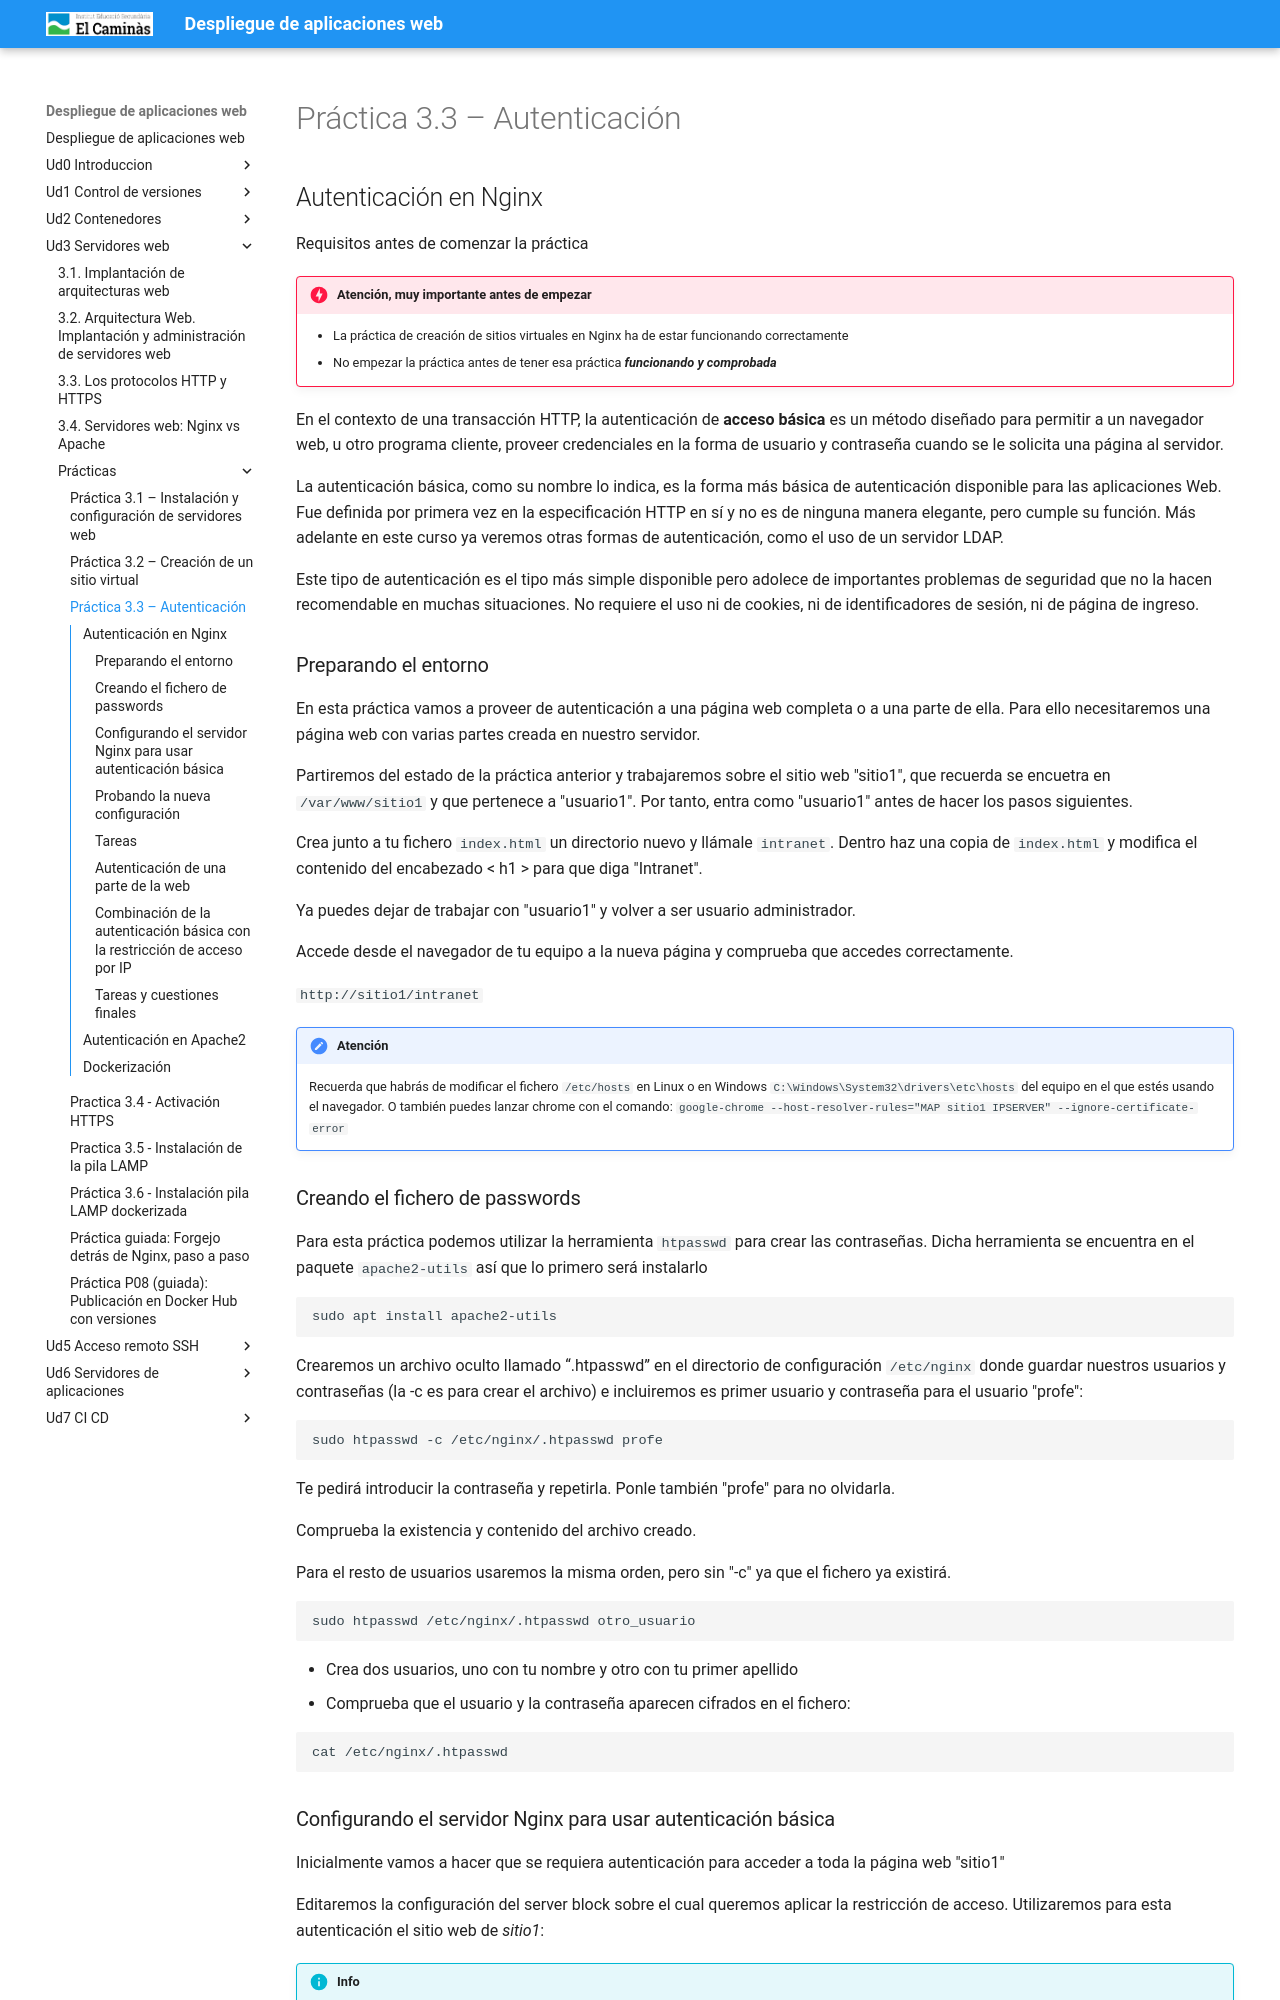

repository: pedrosegarra/DAW · page: Ud3 Servidores web/P03/index.html · generator: mkdocs

# Práctica 3.3 – Autenticación

## Autenticación en Nginx

Requisitos antes de comenzar la práctica

!!!danger "Atención, muy importante antes de empezar"

    + La práctica de creación de sitios virtuales en Nginx ha de estar funcionando correctamente
    + No empezar la práctica antes de tener esa práctica ***funcionando y comprobada***


En el contexto de una transacción HTTP, la autenticación de **acceso básica** es un método diseñado para permitir a un navegador web, u otro programa cliente, proveer credenciales en la forma de usuario y contraseña cuando se le solicita una página al servidor. 

La autenticación básica, como su nombre lo indica, es la forma más básica de autenticación disponible para las aplicaciones Web. Fue definida por primera vez en la especificación HTTP en sí y no es de ninguna manera elegante, pero cumple su función. Más adelante en este curso ya veremos otras formas de autenticación, como el uso de un servidor LDAP.

Este tipo de autenticación es el tipo más simple disponible pero adolece de importantes problemas de seguridad que no la hacen recomendable en muchas situaciones. No requiere el uso ni de cookies, ni de identificadores de sesión, ni de página de ingreso. 

### Preparando el entorno

En esta práctica vamos a proveer de autenticación a una página web completa o a una parte de ella. Para ello necesitaremos una página web con varias partes creada en nuestro servidor. 

Partiremos del estado de la práctica anterior y trabajaremos sobre el sitio web "sitio1", que recuerda se encuetra en `/var/www/sitio1` y que pertenece a "usuario1". Por tanto, entra como "usuario1" antes de hacer los pasos siguientes.

Crea junto a tu fichero `index.html` un directorio nuevo y llámale `intranet`. Dentro haz una copia de `index.html` y modifica el contenido del encabezado < h1 > para que diga "Intranet".

Ya puedes dejar de trabajar con "usuario1" y volver a ser usuario administrador.

Accede desde el navegador de tu equipo a la nueva página y comprueba que accedes correctamente.

`http://sitio1/intranet`

!!! Atención
    Recuerda que habrás de modificar el fichero `/etc/hosts` en Linux o en Windows `C:\Windows\System32\drivers\etc\hosts` del equipo en el que estés usando el navegador.
    O también puedes lanzar chrome con el comando: `google-chrome --host-resolver-rules="MAP sitio1 IPSERVER" --ignore-certificate-error`

### Creando el fichero de passwords

Para esta práctica podemos utilizar la herramienta `htpasswd` para crear las contraseñas. Dicha herramienta se encuentra en el paquete `apache2-utils` así que lo primero será instalarlo

```sh
sudo apt install apache2-utils
```

Crearemos un archivo oculto llamado “.htpasswd” en el directorio de configuración `/etc/nginx` donde guardar nuestros usuarios y contraseñas (la -c es para crear el archivo) e incluiremos es primer usuario y contraseña para el usuario "profe": 

```bash
sudo htpasswd -c /etc/nginx/.htpasswd profe
```

Te pedirá introducir la contraseña y repetirla. Ponle también "profe" para no olvidarla.

Comprueba la existencia y contenido del archivo creado.

Para el resto de usuarios usaremos la misma orden, pero sin "-c" ya que el fichero ya existirá.  

```bash
sudo htpasswd /etc/nginx/.htpasswd otro_usuario
```

+ Crea dos usuarios, uno con tu nombre y otro con tu primer apellido
+ Comprueba que el usuario y la contraseña aparecen cifrados en el fichero: 

```sh
cat /etc/nginx/.htpasswd
```
